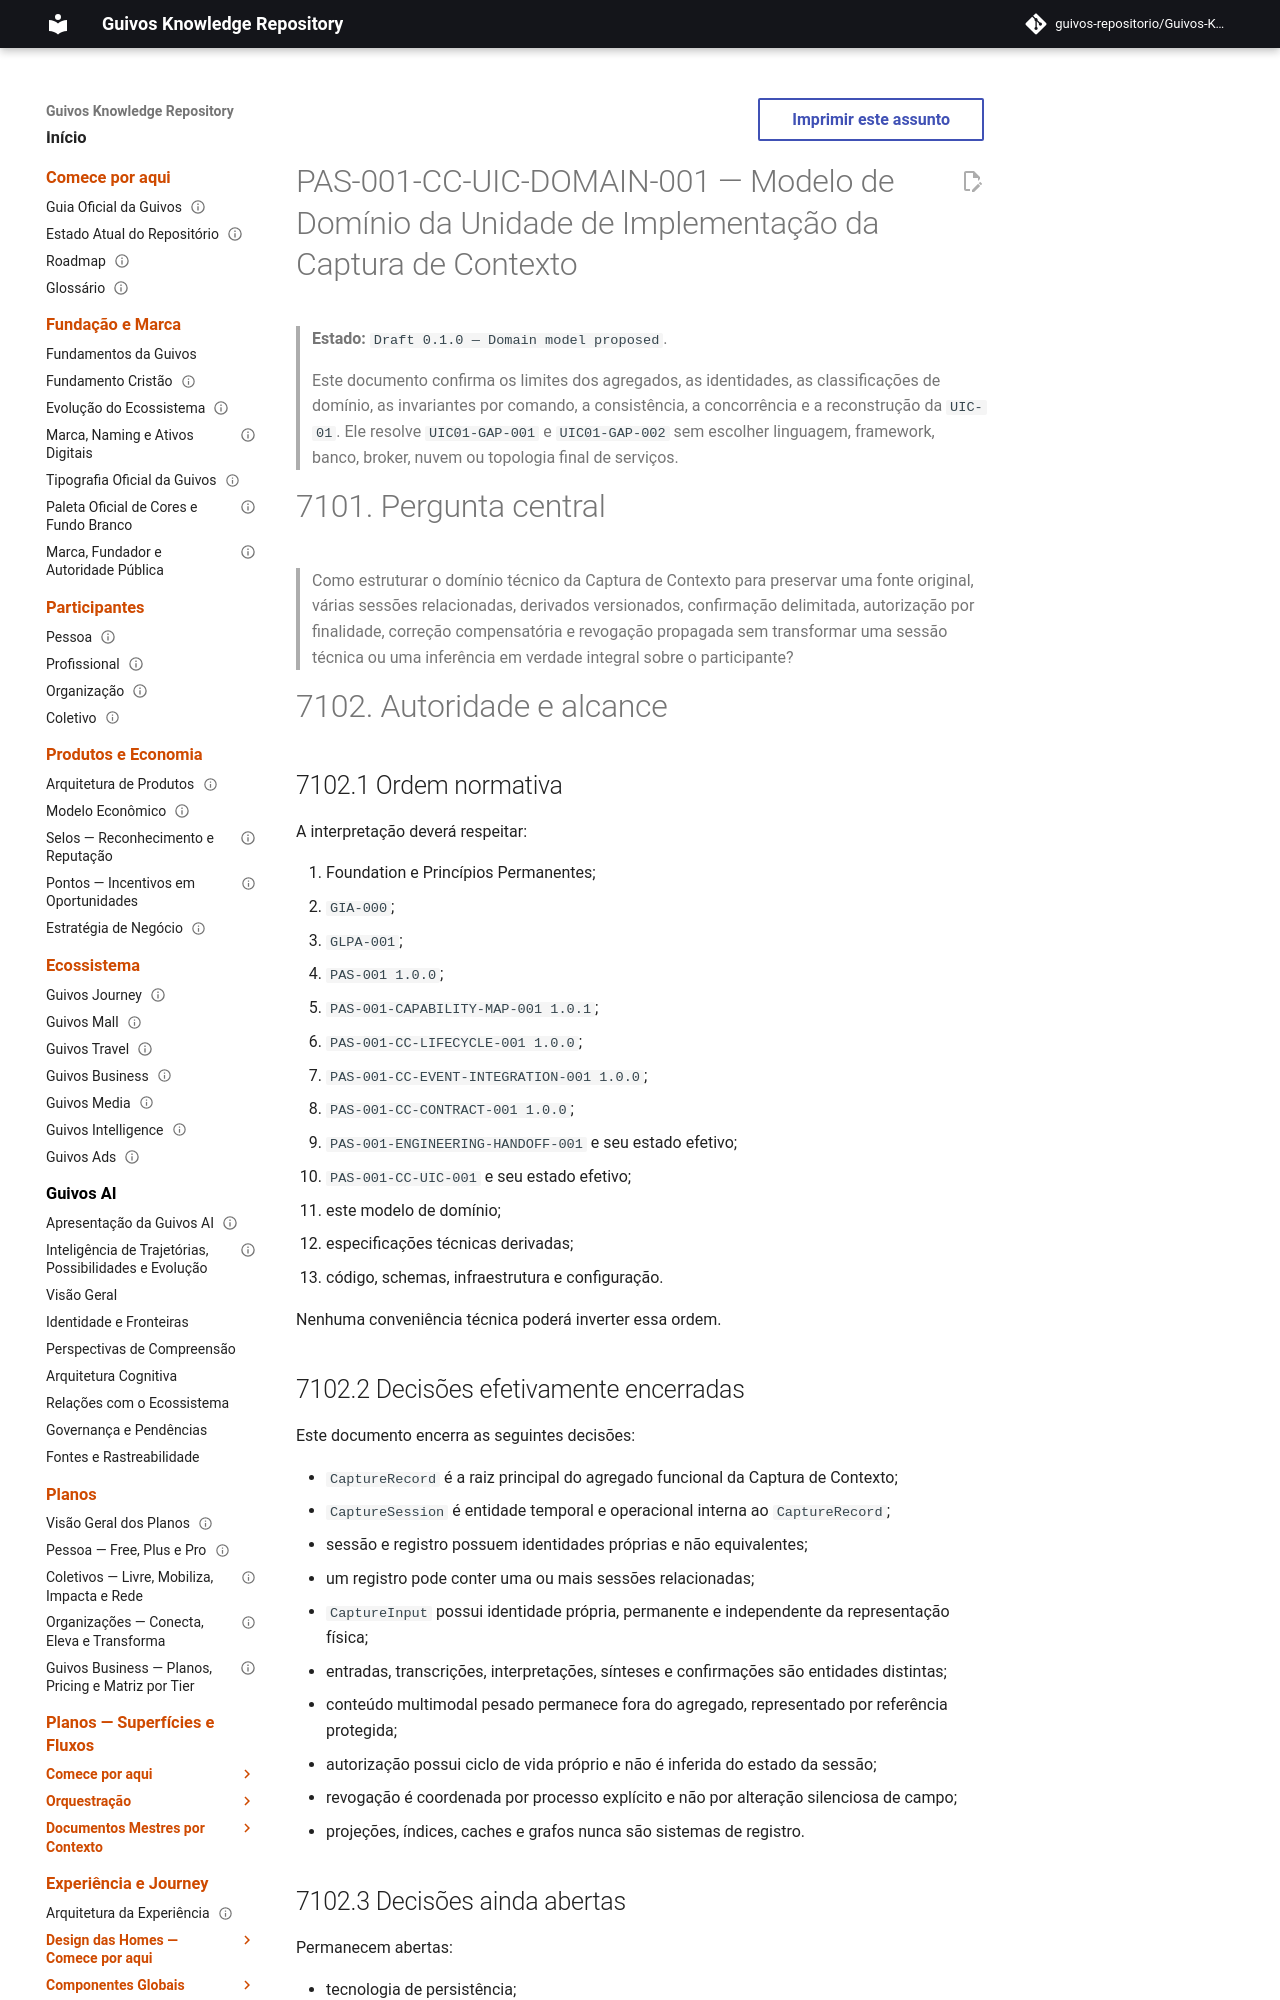

repository: guivos-repositorio/Guivos-Knowledge-Repository · page: product-architecture/pas-001-captura-de-contexto-domain-model/index.html · generator: mkdocs

---
id: PAS-001-CC-UIC-DOMAIN-001
title: Modelo de Domínio da Unidade de Implementação da Captura de Contexto
status: draft
version: 0.1.0
owner: Guivos
last_updated: 2026-07-19
parent: PAS-001-CC-UIC-001
normative: true
related:
  - PAS-001
  - PAS-001-CAPABILITY-MAP-001
  - PAS-001-ENGINEERING-HANDOFF-001
  - PAS-001-CC-UIC-001
  - PAS-001-CC-LIFECYCLE-001
  - PAS-001-CC-EVENT-INTEGRATION-001
  - PAS-001-CC-CONTRACT-001
  - GIA-000
  - GLPA-001
---

# PAS-001-CC-UIC-DOMAIN-001 — Modelo de Domínio da Unidade de Implementação da Captura de Contexto

> **Estado:** `Draft 0.1.0 — Domain model proposed`.
>
> Este documento confirma os limites dos agregados, as identidades, as classificações de domínio, as invariantes por comando, a consistência, a concorrência e a reconstrução da `UIC-01`. Ele resolve `UIC01-GAP-001` e `UIC01-GAP-002` sem escolher linguagem, framework, banco, broker, nuvem ou topologia final de serviços.

# 7101. Pergunta central

> Como estruturar o domínio técnico da Captura de Contexto para preservar uma fonte original, várias sessões relacionadas, derivados versionados, confirmação delimitada, autorização por finalidade, correção compensatória e revogação propagada sem transformar uma sessão técnica ou uma inferência em verdade integral sobre o participante?

# 7102. Autoridade e alcance

## 7102.1 Ordem normativa

A interpretação deverá respeitar:

1. Foundation e Princípios Permanentes;
2. `GIA-000`;
3. `GLPA-001`;
4. `PAS-001 1.0.0`;
5. `PAS-001-CAPABILITY-MAP-001 1.0.1`;
6. `PAS-001-CC-LIFECYCLE-001 1.0.0`;
7. `PAS-001-CC-EVENT-INTEGRATION-001 1.0.0`;
8. `PAS-001-CC-CONTRACT-001 1.0.0`;
9. `PAS-001-ENGINEERING-HANDOFF-001` e seu estado efetivo;
10. `PAS-001-CC-UIC-001` e seu estado efetivo;
11. este modelo de domínio;
12. especificações técnicas derivadas;
13. código, schemas, infraestrutura e configuração.

Nenhuma conveniência técnica poderá inverter essa ordem.
